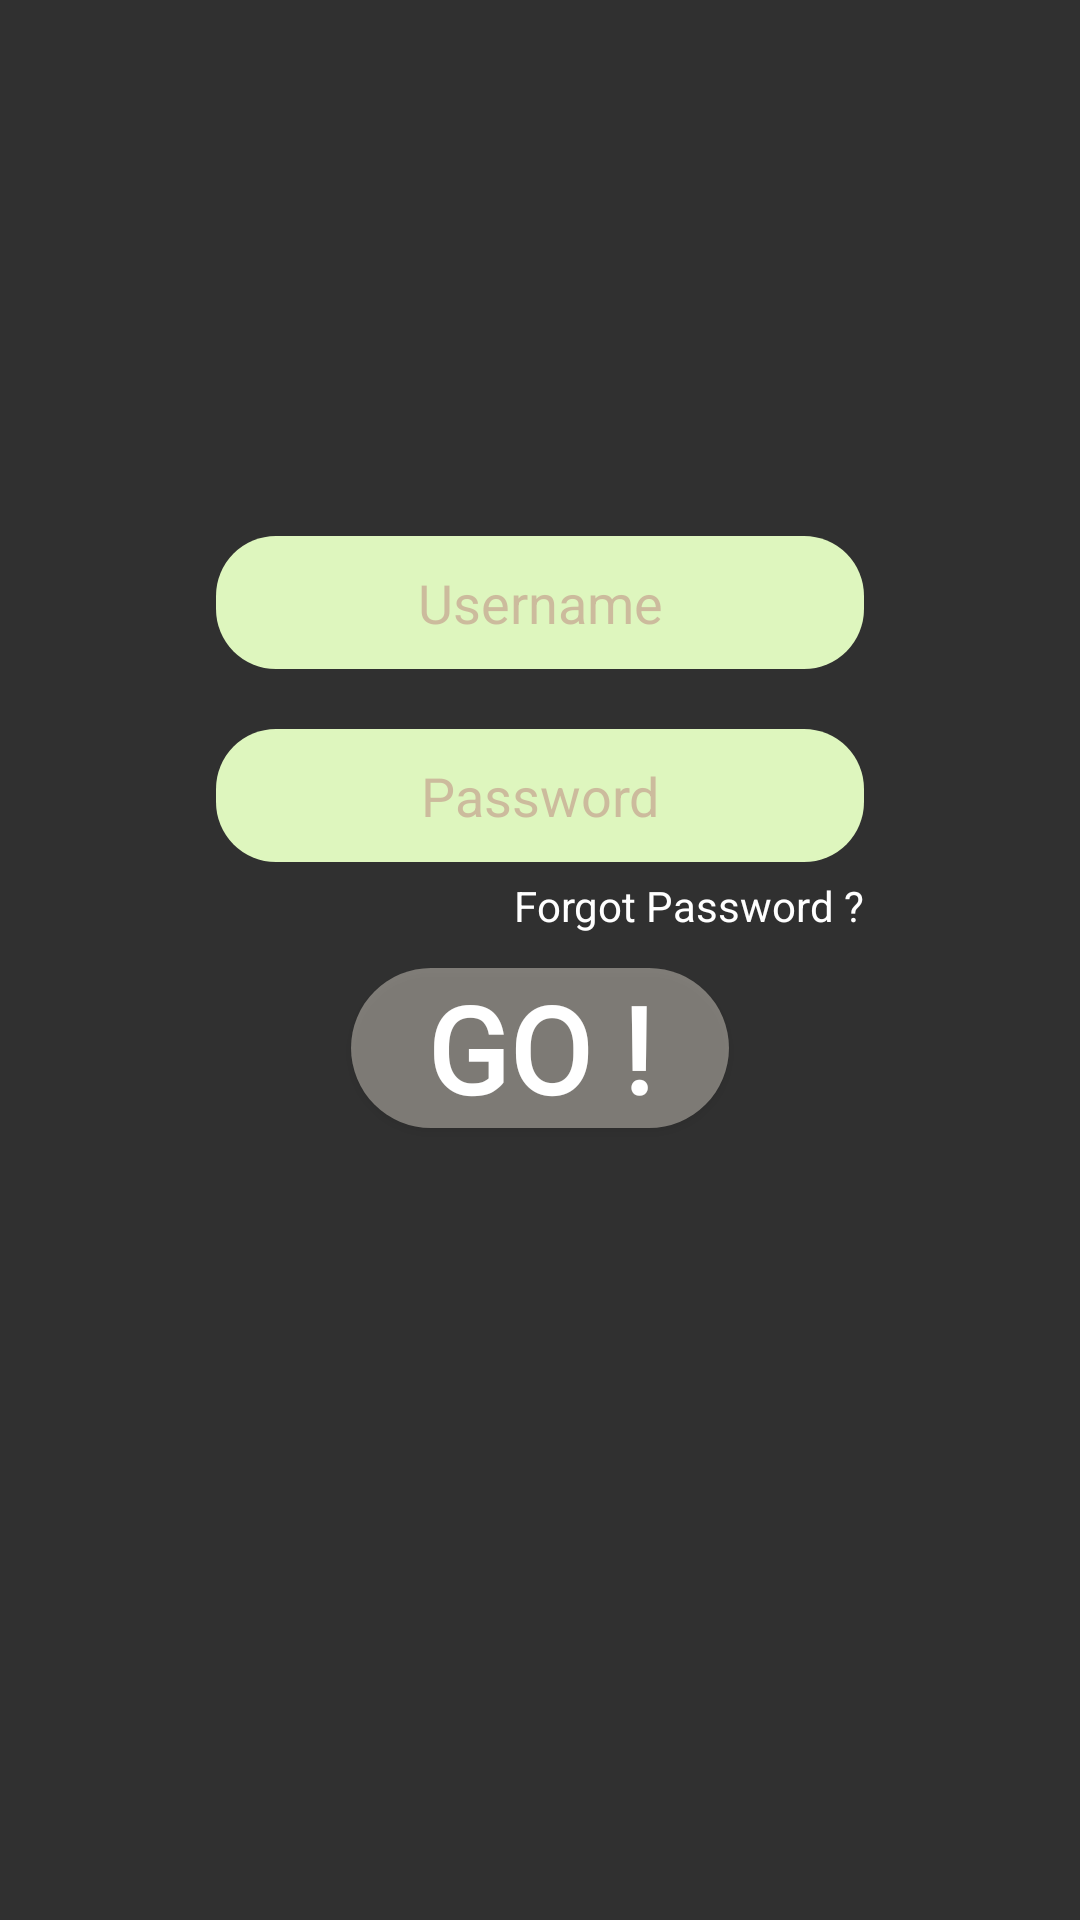

This screen was rendered from an Android layout file. Write that file and the resources it references.
<!-- AndroidManifest.xml: application theme Theme.AppCompat.NoActionBar -->
<!-- res/layout/activity_login.xml -->
<?xml version="1.0" encoding="utf-8"?>
<androidx.constraintlayout.widget.ConstraintLayout xmlns:android="http://schemas.android.com/apk/res/android"
    xmlns:app="http://schemas.android.com/apk/res-auto"
    xmlns:tools="http://schemas.android.com/tools"
    android:layout_width="match_parent"
    android:layout_height="match_parent"
    tools:context=".LoginActivity"
    android:background="@drawable/login_bkg_cropped">

    <EditText
        android:id="@+id/username_login"
        android:inputType="textEmailAddress"
        android:layout_width="0dp"
        android:layout_height="wrap_content"
        android:background="@drawable/edit_txt_bg"
        android:hint="Username"
        android:autofillHints="Username"
        android:textColorHint="#75B87575"
        android:textColor="#80000000"
        android:textAlignment="center"
        android:paddingTop="10dp"
        android:paddingBottom="10dp"
        app:layout_constraintBottom_toBottomOf="parent"
        app:layout_constraintEnd_toEndOf="parent"
        app:layout_constraintHorizontal_bias=".5"
        app:layout_constraintStart_toStartOf="parent"
        app:layout_constraintTop_toTopOf="parent"
        app:layout_constraintVertical_bias=".3"
        app:layout_constraintWidth_percent=".6" />

    <EditText
        android:id="@+id/password"
        android:inputType="textPassword"
        android:layout_width="0dp"
        android:layout_height="wrap_content"
        android:layout_marginTop="20dp"
        android:background="@drawable/edit_txt_bg"
        android:autofillHints="password"
        android:hint="Password"
        android:textColorHint="#75B87575"
        android:textColor="#80000000"
        android:paddingTop="10dp"
        android:paddingBottom="10dp"
        android:textAlignment="center"
        app:layout_constraintBottom_toBottomOf="parent"
        app:layout_constraintEnd_toEndOf="parent"
        app:layout_constraintHorizontal_bias=".5"
        app:layout_constraintStart_toStartOf="parent"
        app:layout_constraintTop_toBottomOf="@+id/username_login"
        app:layout_constraintVertical_bias="0"
        app:layout_constraintWidth_percent=".6" />

    <Button
        android:id="@+id/loginBtn"
        android:layout_width="0dp"
        android:layout_height="wrap_content"
        android:background="@drawable/login_btn_bg"
        android:elevation="10dp"
        android:fontFamily="@font/inter"
        android:text="GO !"
        android:textColor="@color/white"
        android:textSize="40sp"
        android:textStyle="bold"
        app:layout_constraintBottom_toBottomOf="parent"
        app:layout_constraintEnd_toEndOf="parent"
        app:layout_constraintStart_toStartOf="parent"
        app:layout_constraintTop_toTopOf="parent"
        app:layout_constraintVertical_bias=".55"
        app:layout_constraintWidth_percent=".35" />

    <TextView
        android:layout_width="wrap_content"
        android:layout_height="wrap_content"
        android:layout_marginTop="5dp"
        android:text="Forgot Password ?"
        android:textColor="@color/white"
        app:layout_constraintBottom_toBottomOf="parent"
        app:layout_constraintEnd_toEndOf="@+id/password"
        app:layout_constraintHorizontal_bias="1"
        app:layout_constraintStart_toStartOf="parent"
        app:layout_constraintTop_toBottomOf="@+id/password"
        app:layout_constraintVertical_bias="0" />

    <TextView
        android:id="@+id/warning"
        android:layout_width="wrap_content"
        android:layout_height="wrap_content"
        android:layout_marginTop="15dp"
        android:paddingTop="10dp"
        android:paddingBottom="10dp"
        android:text=""
        android:textAlignment="center"
        android:textColor="#FFFF0000"
        android:textColorHint="#75B87575"
        android:textStyle="bold"
        app:layout_constraintBottom_toBottomOf="parent"
        app:layout_constraintEnd_toEndOf="parent"
        app:layout_constraintHorizontal_bias="0.498"
        app:layout_constraintStart_toStartOf="parent"
        app:layout_constraintTop_toBottomOf="@id/password"
        app:layout_constraintVertical_bias="0.024"
        app:layout_constraintWidth_percent=".6" />


</androidx.constraintlayout.widget.ConstraintLayout>
<!-- resources referenced by this layout -->
<resources>
  <color name="white">#FFFFFFFF</color>
  <!-- drawable edit_txt_bg (drawable) -->
  <?xml version="1.0" encoding="utf-8"?>
  <shape xmlns:android="http://schemas.android.com/apk/res/android">
      <corners android:radius="20dp"/>
      <solid android:color="#DEF6BE"/>
  </shape>
  <!-- drawable login_btn_bg (drawable) -->
  <?xml version="1.0" encoding="utf-8"?>
  <shape xmlns:android="http://schemas.android.com/apk/res/android">
      <corners android:radius="45dp"/>
      <solid android:color="#66F8F0E3"
          android:alpha="0.25" />
  
  </shape>
</resources>
